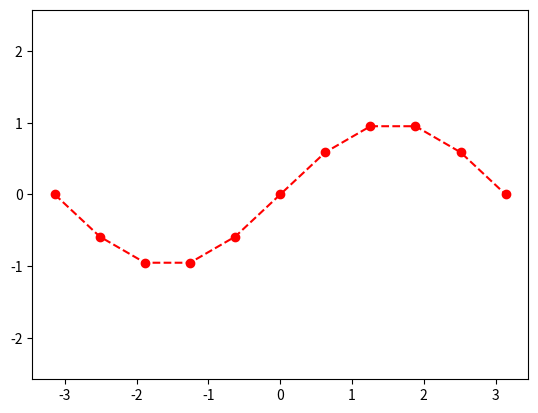

Reproduce this figure in Python.
import matplotlib.pyplot as plt
import math

s = 2*math.pi
n = 10
teilstücke = s / n
xlist = []
ylist = []

for i in range(0,n+1):
    x = -math.pi + i*teilstücke
    xlist.append(x)
    y = math.sin(x)
    ylist.append(y)


plt.plot(xlist,ylist, "ro--")
plt.axis("equal")
plt.show()
